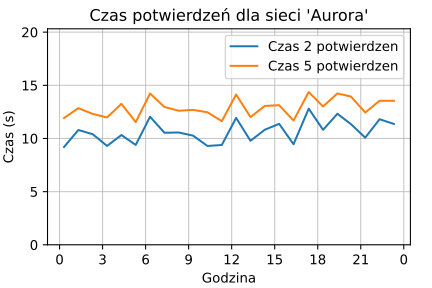

The file beside this chart, header and first rows:
date, time1, time2, time3, time4, time5
2022-07-31 00:18:40, 8.26, 9.199, 10.18, 11, 11.93
2022-07-31 01:18:40, 10.27, 10.8, 11.38, 12.11, 12.85
2022-07-31 02:18:40, 9.784, 10.4, 11, 11.8, 12.31
2022-07-31 03:18:40, 8.431, 9.298, 10.12, 11.27, 11.97
2022-07-31 04:18:40, 9.458, 10.32, 11.39, 12.28, 13.25
2022-07-31 05:18:40, 8.127, 9.394, 10.03, 10.76, 11.55
2022-07-31 06:18:40, 11.41, 12.04, 12.77, 13.35, 14.23
2022-07-31 07:18:40, 9.793, 10.54, 11.32, 12.21, 12.96
2022-07-31 08:18:40, 9.754, 10.56, 11.33, 11.84, 12.61
2022-07-31 09:18:40, 9.608, 10.27, 11, 11.88, 12.69
2022-07-31 10:18:44, 8.498, 9.295, 10.08, 11.42, 12.46
2022-07-31 11:18:41, 8.616, 9.386, 10.13, 10.86, 11.63
2022-07-31 12:18:41, 11.21, 11.94, 12.76, 13.31, 14.13
2022-07-31 13:18:40, 8.987, 9.781, 10.51, 11.42, 12.01
2022-07-31 14:18:40, 9.906, 10.82, 11.89, 12.48, 13.06
2022-07-31 15:18:40, 10.39, 11.38, 12.09, 12.52, 13.13
2022-07-31 16:18:41, 8.679, 9.458, 10.43, 11.11, 11.68
2022-07-31 17:22:19, 12.12, 12.81, 13.42, 13.8, 14.36
2022-07-31 18:22:18, 10.15, 10.81, 11.78, 12.33, 13.01
2022-07-31 19:22:20, 11.2, 12.32, 13.07, 13.62, 14.24
2022-07-31 20:18:41, 10.69, 11.35, 12.14, 12.98, 13.95
2022-07-31 21:18:41, 9.113, 10.08, 10.77, 11.77, 12.44
2022-07-31 22:18:41, 10.58, 11.81, 12.31, 12.92, 13.54
2022-07-31 23:18:40, 10.54, 11.37, 12.04, 12.91, 13.54
